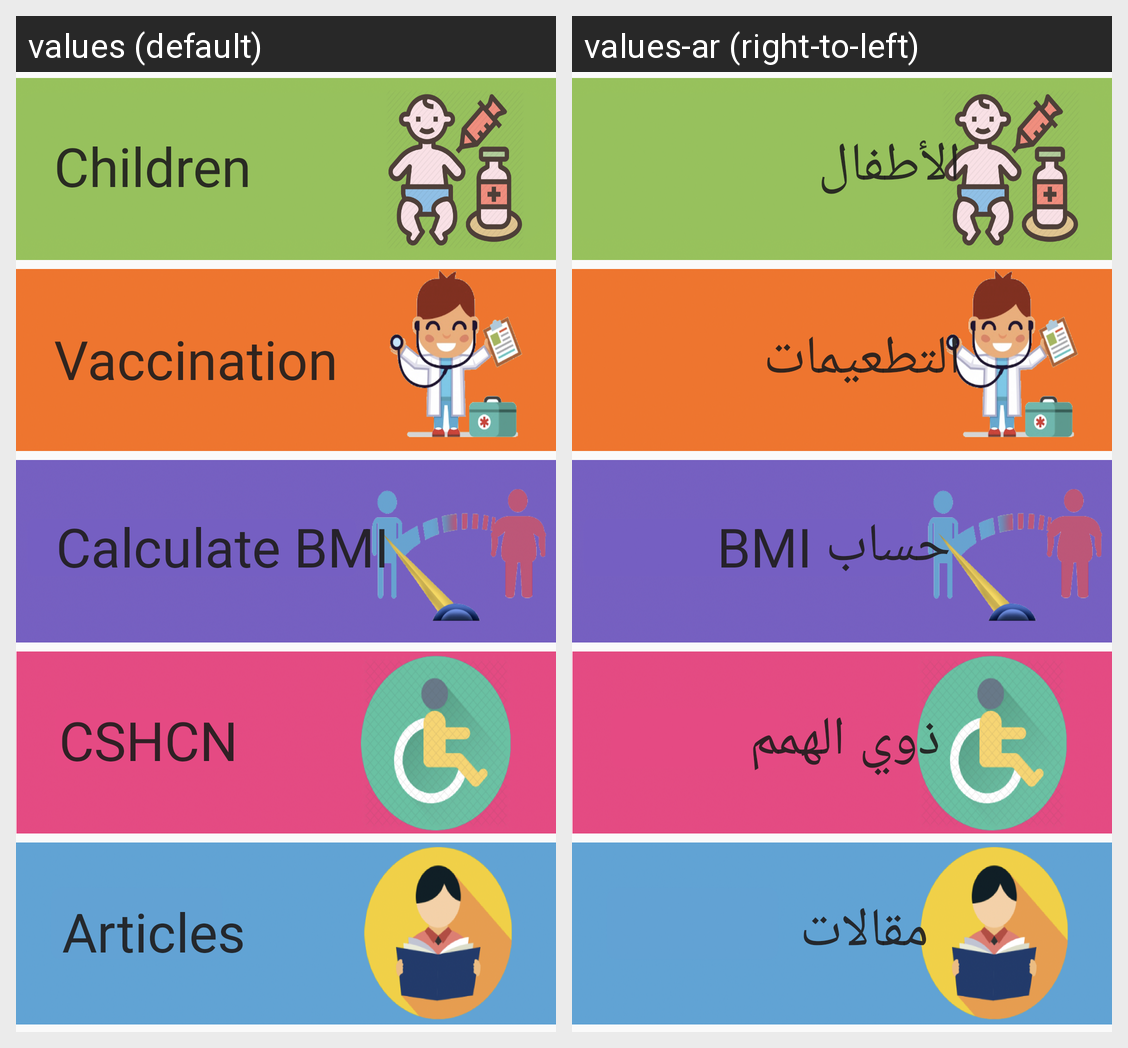

Here is an Android app screen in its default locale and in the app's own translations. Write out the translated-string differences for the strings that appear on this screen.
Android screen res/layout/fragment_home_ped.xml rendered under 2 locales, left to right: values (default), values-ar (right-to-left). Device: Nexus 5 (rendered at 1080×1920; each locale shown at half size, 540×960, under a caption strip naming it); theme AppTheme.
Strings drawn on this screen, with the default value and each locale's value (text and hints the layout hard-codes, and strings that could not be matched under every locale, appear in the picture but are not listed):

vacc_child_home_btn
  values: Vaccination
  values-ar: التطعيمات

calculate_bmi
  values: Calculate BMI
  values-ar: حساب BMI

CSHCN
  values: CSHCN
  values-ar: ذوي الهمم

articles
  values: Articles
  values-ar: مقالات

children
  values: Children
  values-ar: الأطفال
